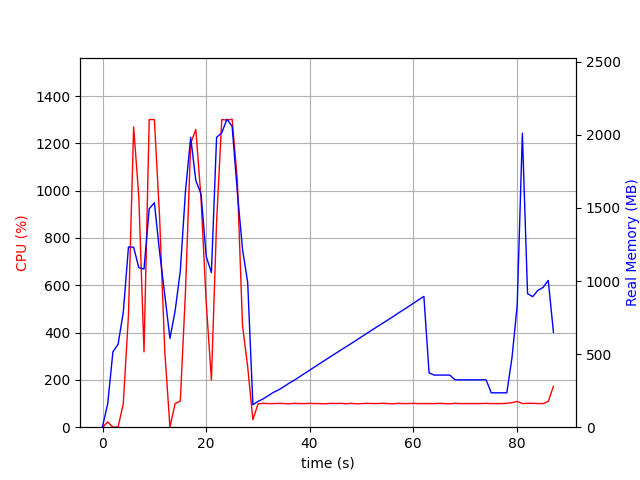

Values plotted in this chart, from the file beside it:
elapsed_time, nproc, cpu, mem_real, mem_virtual
5.245208740234375e-05, 2, 0.0, 5.297, 37.14
1.001, 7, 22.0, 160.9, 522.3
2.003, 3, 0.0, 515.9, 1361
3.004, 3, 1.0, 567.5, 1464
4.006, 3, 99.8, 785.8, 1764
5.008, 3, 473.1, 1233, 2289
6.01, 3, 1270, 1231, 2196
7.012, 3, 972.4, 1091, 2298
8.013, 3, 318.4, 1082, 2418
9.015, 3, 1300, 1494, 2558
10.02, 3, 1300, 1535, 2580
11.02, 3, 889.7, 1200, 2651
12.02, 3, 323.6, 906.1, 2665
13.02, 3, 0.0, 607.4, 1643
14.02, 3, 99.8, 795.6, 1935
15.02, 3, 110.8, 1068, 2178
16.03, 3, 573.9, 1615, 2937
17.03, 3, 1201, 1982, 3385
18.03, 3, 1258, 1687, 2928
19.03, 3, 966.3, 1595, 3098
20.03, 3, 526.2, 1168, 3200
21.04, 3, 199.7, 1058, 3264
22.04, 3, 867.4, 1983, 3487
23.04, 3, 1300, 2014, 3487
24.04, 3, 1298, 2107, 3559
25.04, 3, 1302, 2058, 3599
26.05, 3, 1044, 1610, 3643
27.05, 3, 430.3, 1217, 3723
28.05, 3, 254.6, 990.1, 3723
29.05, 2, 32.0, 153.3, 8393758
30.05, 2, 98.8, 177, 8393788
31.05, 2, 100.9, 194.0, 8393808
32.05, 2, 99.8, 216.5, 8393832
33.06, 2, 99.8, 239.0, 8393860
34.06, 2, 100.9, 255.9, 8393860
35.06, 2, 99.8, 277.9, 8393892
36.06, 2, 98.8, 301.2, 8393932
37.06, 2, 100.9, 321.5, 8393938
38.06, 2, 99.9, 345, 8393986
39.06, 2, 99.8, 368.2, 8393986
40.07, 2, 100.8, 391, 8394042
41.07, 2, 99.9, 414.2, 8394042
42.07, 2, 99.8, 437.2, 8394042
43.07, 2, 98.9, 460, 8394106
44.07, 2, 100.9, 483, 8394106
45.07, 2, 99.9, 505.7, 8394106
46.07, 2, 100.9, 528.5, 8394186
47.08, 2, 98.9, 550.7, 8394186
48.08, 2, 100.9, 573, 8394186
49.08, 2, 98.8, 596, 8394290
50.08, 2, 99.9, 619, 8394290
51.08, 2, 100.9, 642, 8394290
52.08, 2, 99.9, 665, 8394290
53.08, 2, 99.9, 687.7, 8394290
54.09, 2, 100.9, 710, 8394402
55.09, 2, 99.9, 732.5, 8394402
56.09, 2, 98.9, 755.2, 8394402
57.09, 2, 100.9, 779, 8394402
58.09, 2, 99.8, 801.7, 8394402
59.09, 2, 99.9, 824.7, 8394530
... 28 more rows
